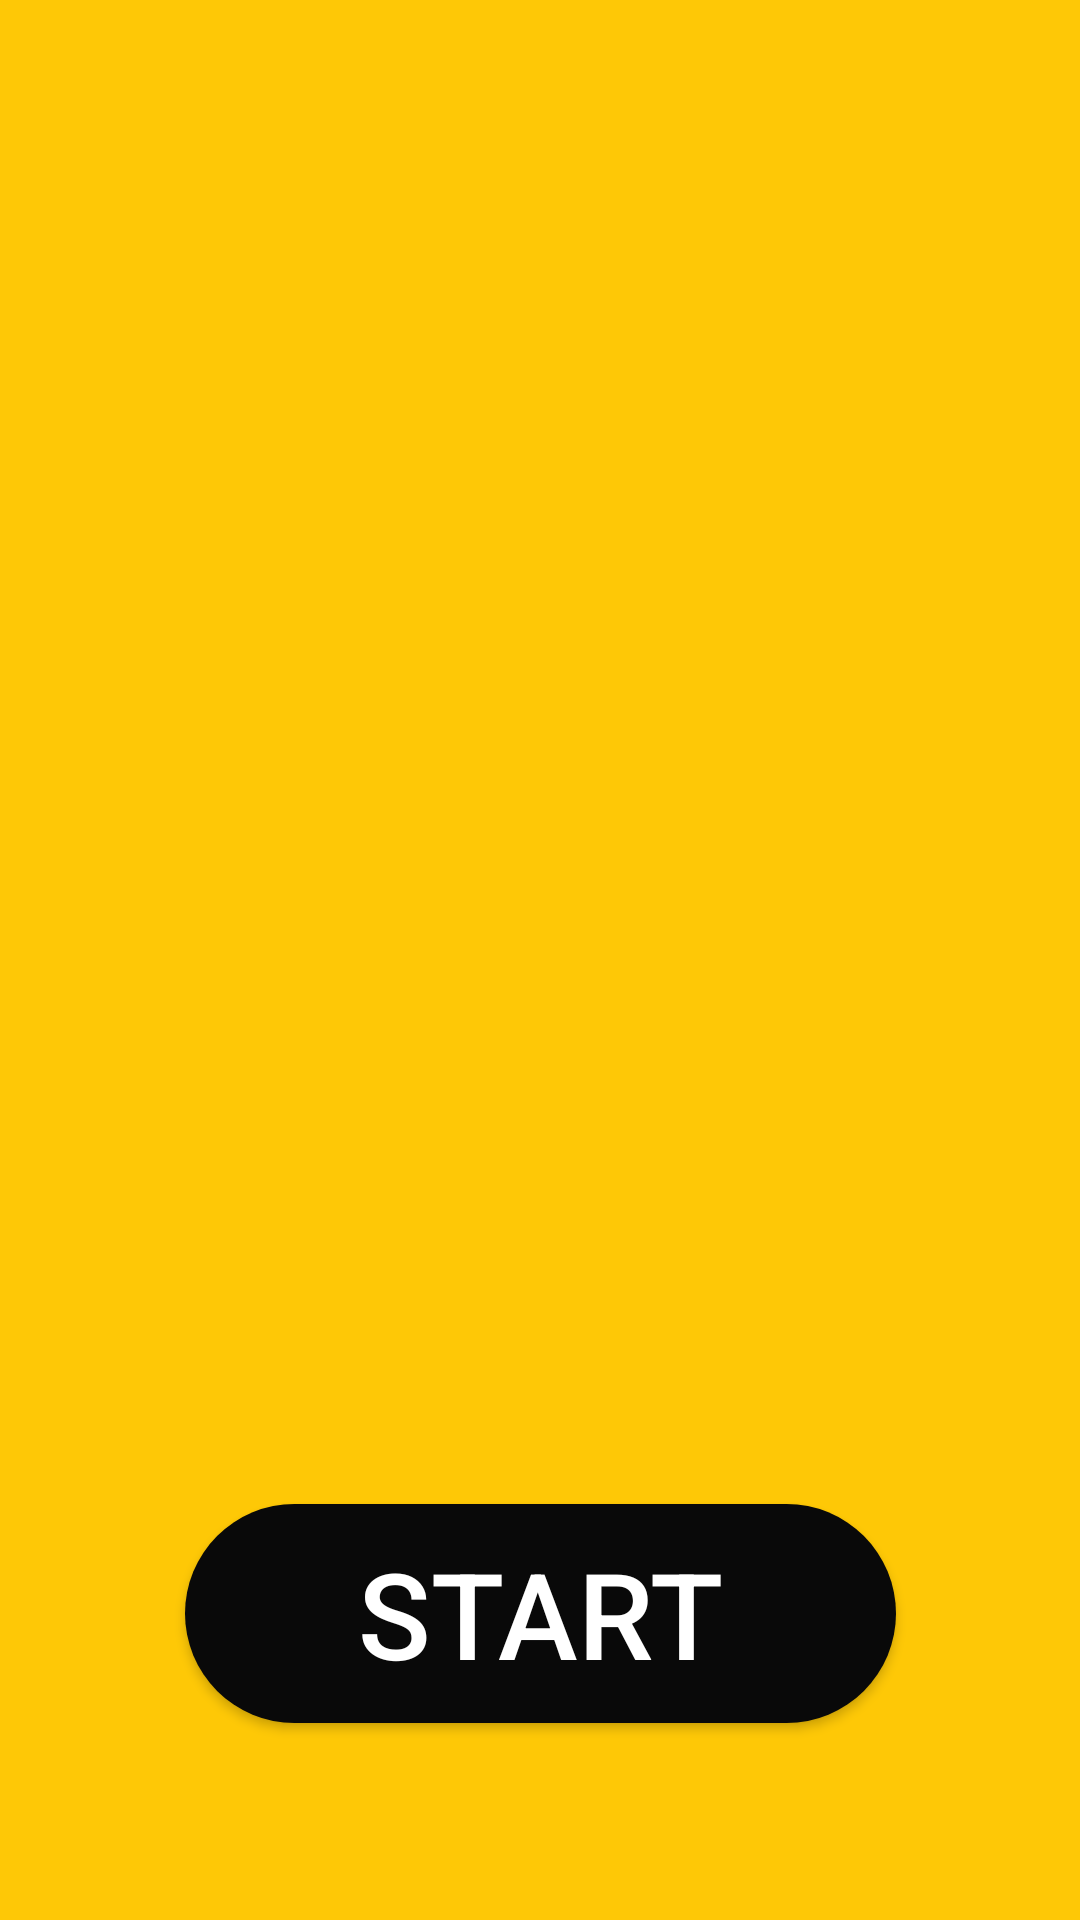

Here is an Android app screen rendered from its layout file. Give the layout XML and the strings, colors and styles it references.
<!-- AndroidManifest.xml: application theme Theme.Foodie_Faster -->
<!-- res/layout/activity_main.xml -->
<?xml version="1.0" encoding="utf-8"?>
<androidx.constraintlayout.widget.ConstraintLayout xmlns:android="http://schemas.android.com/apk/res/android"
    xmlns:app="http://schemas.android.com/apk/res-auto"
    xmlns:tools="http://schemas.android.com/tools"
    android:layout_width="match_parent"
    android:layout_height="match_parent"
    android:background="#FEC806"
    tools:context=".MainActivity">

    <ImageView
        android:id="@+id/imageView2"
        android:layout_width="406dp"
        android:layout_height="396dp"
        android:layout_marginTop="68dp"
        app:layout_constraintEnd_toEndOf="parent"
        app:layout_constraintHorizontal_bias="0.4"
        app:layout_constraintStart_toStartOf="parent"
        app:layout_constraintTop_toTopOf="parent"
        app:srcCompat="@drawable/main_logo" />

    <Button
        android:id="@+id/button"
        android:layout_width="237dp"
        android:layout_height="73dp"
        android:background="@drawable/round_btn"
        android:onClick="start_Btn"
        android:text="start"
        android:textColor="#fff"
        android:textSize="40sp"
        app:backgroundTint="#090909"
        app:layout_constraintBottom_toBottomOf="parent"
        app:layout_constraintEnd_toEndOf="parent"
        app:layout_constraintStart_toStartOf="parent"
        app:layout_constraintTop_toBottomOf="@+id/imageView2"
        app:layout_constraintVertical_bias="0.364" />
</androidx.constraintlayout.widget.ConstraintLayout>
<!-- resources referenced by this layout -->
<resources>
  <!-- drawable round_btn (drawable) -->
  <?xml version="1.0" encoding="utf-8"?>
  <shape xmlns:android="http://schemas.android.com/apk/res/android">
  <solid android:color="#fff"/>
      <corners
          android:topRightRadius="200dp"
          android:topLeftRadius="200dp"
          android:bottomRightRadius="200dp"
          android:bottomLeftRadius="200dp"
  
          />
  
  </shape>
  <style name="Theme.Foodie_Faster" parent="Theme.MaterialComponents.DayNight.DarkActionBar">
          
          <item name="colorPrimary">@color/purple_500</item>
          <item name="colorPrimaryVariant">@color/purple_700</item>
          <item name="colorOnPrimary">@color/white</item>
          
          <item name="colorSecondary">@color/teal_200</item>
          <item name="colorSecondaryVariant">@color/teal_700</item>
          <item name="colorOnSecondary">@color/black</item>
          
          <item name="android:statusBarColor" tools:targetApi="l">?attr/colorPrimaryVariant</item>
          
      </style>
  <!-- not gathered from this repository: default colours our renderer supplied (Android Studio template values) -->
  <color name="purple_500">#FF6200EE</color>
  <color name="purple_700">#FF3700B3</color>
  <color name="teal_200">#FF03DAC5</color>
  <color name="teal_700">#FF018786</color>
  <color name="black">#FF000000</color>
  <color name="white">#FFFFFFFF</color>
</resources>
